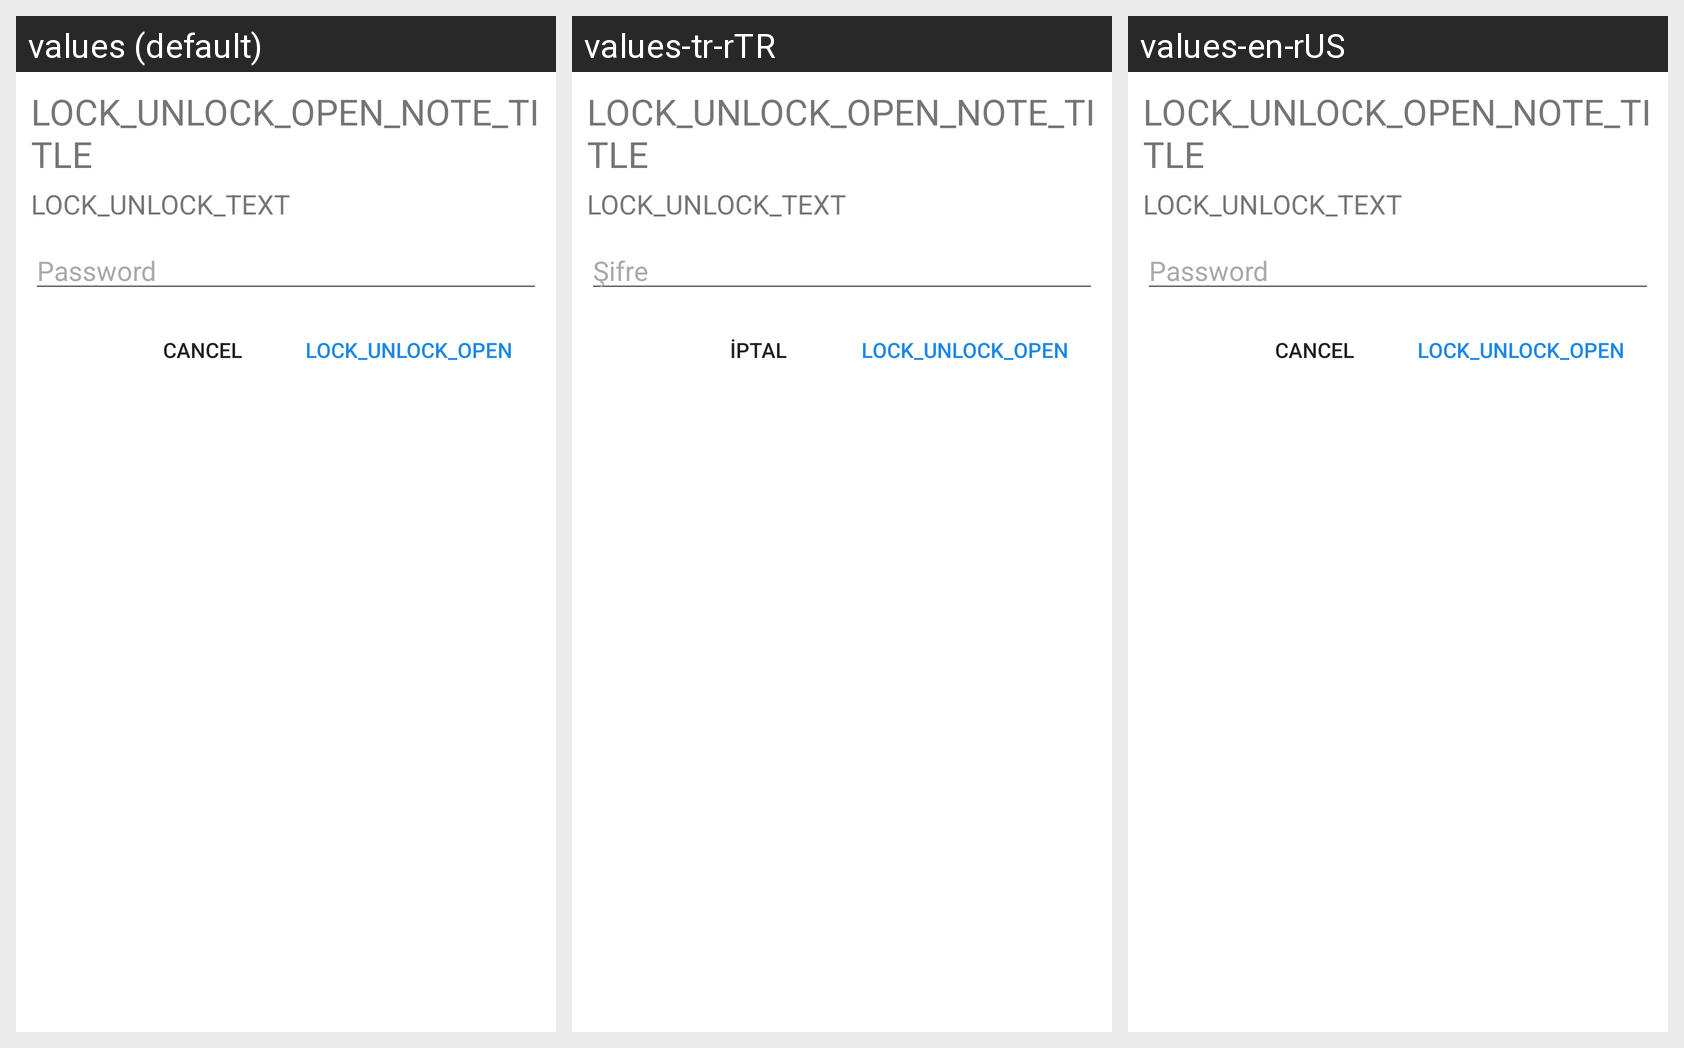

The Android screen above is rendered under several locales of the same app. Produce the string resources it draws, with the default and per-locale values.
Android screen res/layout/popup_lock_unlock_note.xml rendered under 3 locales, left to right: values (default), values-tr-rTR, values-en-rUS. Device: Nexus 5 (rendered at 1080×1920; each locale shown at half size, 540×960, under a caption strip naming it); theme Theme.SimpleNotes.
Strings drawn on this screen, with the default value and each locale's value (text and hints the layout hard-codes, and strings that could not be matched under every locale, appear in the picture but are not listed):

password_text
  values: Password
  values-tr-rTR: Şifre
  values-en-rUS: Password

cancel_text
  values: Cancel
  values-tr-rTR: İptal
  values-en-rUS: Cancel
